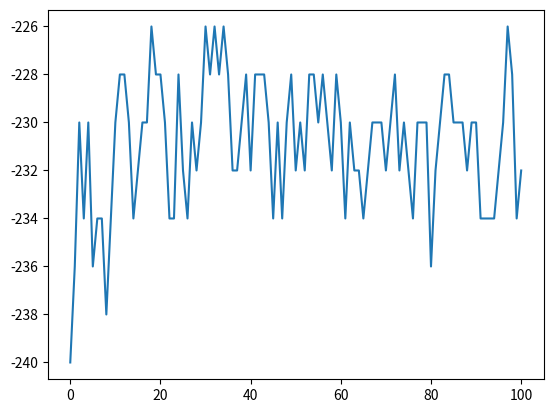

This figure's Python source:
from typing import List, Set, Dict, Tuple, Optional
import random
import math
import numpy as np
import sys
import os
import matplotlib.pyplot as plt

def generate(N, L:float) -> np.ndarray:
    """ Initializes positions of all atoms in 2D; points (x, y) should not overlap
    both x and y in the range [0,L]
    """
    n = int(math.sqrt(N))
    l = L/(n+1)
    x_list = np.linspace(l, L-l, num=n, endpoint=True)
    y_list = np.linspace(l, L-l, num=n, endpoint=True)
    atoms = np.array(np.meshgrid(x_list, y_list)).T.reshape(-1, 2)
    # sys.exit('x')
    return atoms

def print_pdb(atoms, model, file_name) ->None:
    """ Prints all positions on a screen"""
    pdb = ""
    pdb += "MODEL    " + str(model) + '\n'
    for index in range(len(atoms)):
        pdb += str("ATOM   %4d%4s  AAA A%4d    %8.3f%8.3f%8.3f  0.50 35.88           A" % \
            (index, "AR", index, atoms[index][0], atoms[index][1], 0)) + '\n'
    pdb += "ENDMDL\n"
    with open(file_name, 'a') as f:
        f.write(pdb)

def total_energy(atoms, L, d_min, d_max) -> float:
    """
    Evaluates energy, e.g. square well
    """
    en = 0
    for i in range(len(atoms)):
        en += energy(atoms, L, i, d_min, d_max)
    return en


def energy(atoms, L, index:int, d_min:float, d_max:float) -> float:
    """
    Evaluates energy of a single atom
    """
    en = 0
    for i in range(len(atoms)):
        if i == index:
            continue
        dx = abs(atoms[index][0] - atoms[i][0])
        dy = abs(atoms[index][1] - atoms[i][1])
        dx = dx if dx < L/2 else L - dx
        dy = dy if dy < L/2 else L - dy
        d = math.sqrt(dx**2 + dy**2)
        if d < d_min:
            en += 10000000
        elif d < d_max:
            en += -1
    return en

def metropolis(atoms, L, T:float, d_min, d_max) -> bool:
    """
    1) Randomly selects an atom (i_moved)
    6) e_before = energy(atoms, i_moved)
    2) Randoms dx, dy, say [-0.5A, 0.5A]
    3) copy position of i_moved
    4) atoms[i_moved][0] += dx
       atoms[i_moved][1] += dy
    5) Apply PBC
    7) e_after = energy(atoms, i_moved)
    8) Metropolis criterion
    """
    N = len(atoms)
    i_moved = int(random.random() * N)
    en_before = energy(atoms, L, i_moved, d_min, d_max)
    dx = random.uniform(-0.5, 0.5)
    dy = random.uniform(-0.5, 0.5)
    prev_x, prev_y = atoms[i_moved]
    temp_x = atoms[i_moved][0] + dx
    temp_y = atoms[i_moved][1] + dy
    if temp_x < 0:
        atoms[i_moved][0] = L - temp_x
    else:
        atoms[i_moved][0] = temp_x if temp_x < L else temp_x - L
    if temp_y < 0:
        atoms[i_moved][1] = L - temp_y
    else:
        atoms[i_moved][1] = temp_y if temp_y < L else temp_y - L
    en_after = energy(atoms, L, i_moved, d_min, d_max)

    d_en = en_after - en_before 
    if d_en < 0:
        pass
    else:
        r = random.random()
        if math.exp(-(d_en)/T) > r:
            pass
        else:
            atoms[i_moved][0] = prev_x
            atoms[i_moved][1] = prev_y

if __name__ == "__main__":

    N_atoms: int = 16           # --- the number of atoms (particles)
    L = 5                        # --- size of the periodic box in A
    T:float = 1.0               # --- temperature of the simulation
    d_min = 1
    d_max = 3

    # --- positions
    atoms = generate(N_atoms, L)
    en_prev = total_energy(atoms, L, d_min, d_max)
    energies = [en_prev]
    pdb_file = 'MC_simulation.pdb'
    if os.path.exists(pdb_file):
        os.remove(pdb_file)
    print_pdb(atoms, 0, pdb_file)
    for j in range(100):
        for i in range(100):
            metropolis(atoms, L, T, d_min, d_max)
        print_pdb(atoms, i+1, pdb_file)
        energies.append(total_energy(atoms, L, d_min, d_max))
    en_after = total_energy(atoms, L, d_min, d_max)
    print(en_after)
    print(energies)

    plt.plot(range(len(energies)), energies)
    plt.show()
